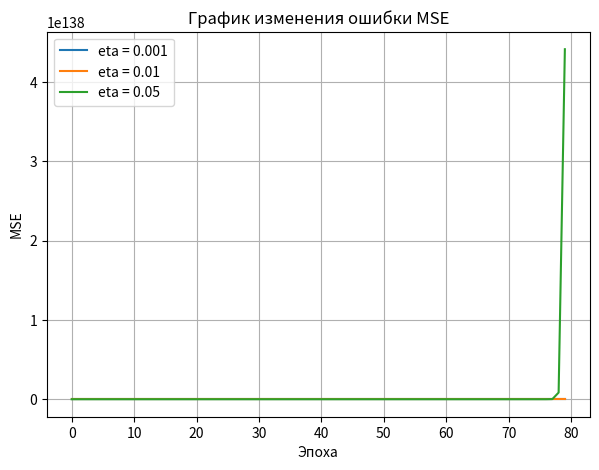
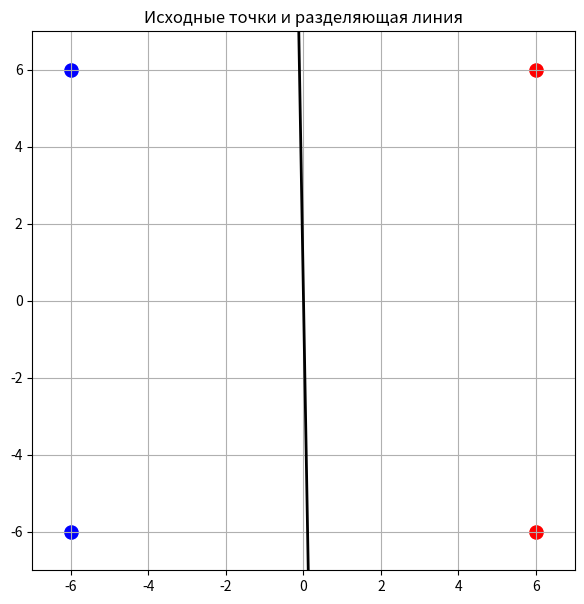

Python code for these plots, in order: (Note: this script raises an exception after producing the figures.)
import numpy as np
import matplotlib.pyplot as plt

X = np.array([
    [6, 6],
    [-6, 6],
    [6, -6],
    [-6, -6]
], dtype=float)

E = np.array([1 if x[0] > 0 else 0 for x in X], dtype=float)

etas = [0.001, 0.01, 0.05]
epochs = 80

all_mse_curves = {}

def train_perceptron(X, E, eta, epochs):
    w = np.random.randn(2)
    T = np.random.randn()

    mse_list = []

    for epoch in range(epochs):
        mse = 0
        for x, e in zip(X, E):

            S = np.dot(w, x) - T
            y_lin = S
            error = e - y_lin
            mse += error**2

            w += eta * error * x
            T -= eta * error

        mse_list.append(mse / len(X))

    return w, T, mse_list


for eta in etas:
    w, T, mse_curve = train_perceptron(X, E, eta, epochs)
    all_mse_curves[eta] = mse_curve

w_vis = w
T_vis = T

plt.figure(figsize=(7, 5))
for eta, curve in all_mse_curves.items():
    plt.plot(curve, label=f"eta = {eta}")
plt.xlabel("Эпоха")
plt.ylabel("MSE")
plt.title("График изменения ошибки MSE")
plt.grid()
plt.legend()
plt.show()
plt.figure(figsize=(7,7))

# обучающие точки
for i in range(len(X)):
    color = "red" if E[i] == 1 else "blue"
    plt.scatter(X[i,0], X[i,1], color=color, s=90)

# разделяющая линия
x_line = np.linspace(-7, 7, 300)
y_line = (T_vis - w_vis[0] * x_line) / w_vis[1]

plt.plot(x_line, y_line, 'k', linewidth=2)

plt.xlim(-7, 7)
plt.ylim(-7, 7)
plt.grid()
plt.title("Исходные точки и разделяющая линия")
plt.show()

def classify_and_plot(x1, x2):
    S = w_vis[0]*x1 + w_vis[1]*x2 - T_vis
    y = 1 if S > 0 else 0

    print("\n========== РЕЗУЛЬТАТ КЛАССИФИКАЦИИ ==========")
    print(f"Введённый вектор: ({x1}, {x2})")
    print(f"Взвешенная сумма S = {S:}")
    print(f"Класс сети: {y}")
    print("=============================================\n")

    plt.figure(figsize=(7,7))

    # обучающие точки
    for i in range(len(X)):
        color = "red" if E[i] == 1 else "blue"
        plt.scatter(X[i,0], X[i,1], color=color, s=90)

    # разделяющая линия
    plt.plot(x_line, y_line, 'k')

    # пользовательская точка
    plt.scatter(x1, x2, color="green", s=150, marker="x")

    plt.xlim(-7, 7)
    plt.ylim(-7, 7)
    plt.grid()
    plt.title("Классификация пользовательской точки")
    plt.show()

while True:
    print("\nВведите координаты точки, которую нужно классифицировать.")
    print("Чтобы выйти, введите 'exit'\n")

    x1 = input("x1 = ")
    if x1 == "exit":
        break
    x2 = input("x2 = ")
    if x2 == "exit":
        break

    try:
        x1 = float(x1)
        x2 = float(x2)
        classify_and_plot(x1, x2)
    except:
        print("Ошибка: введите число.")